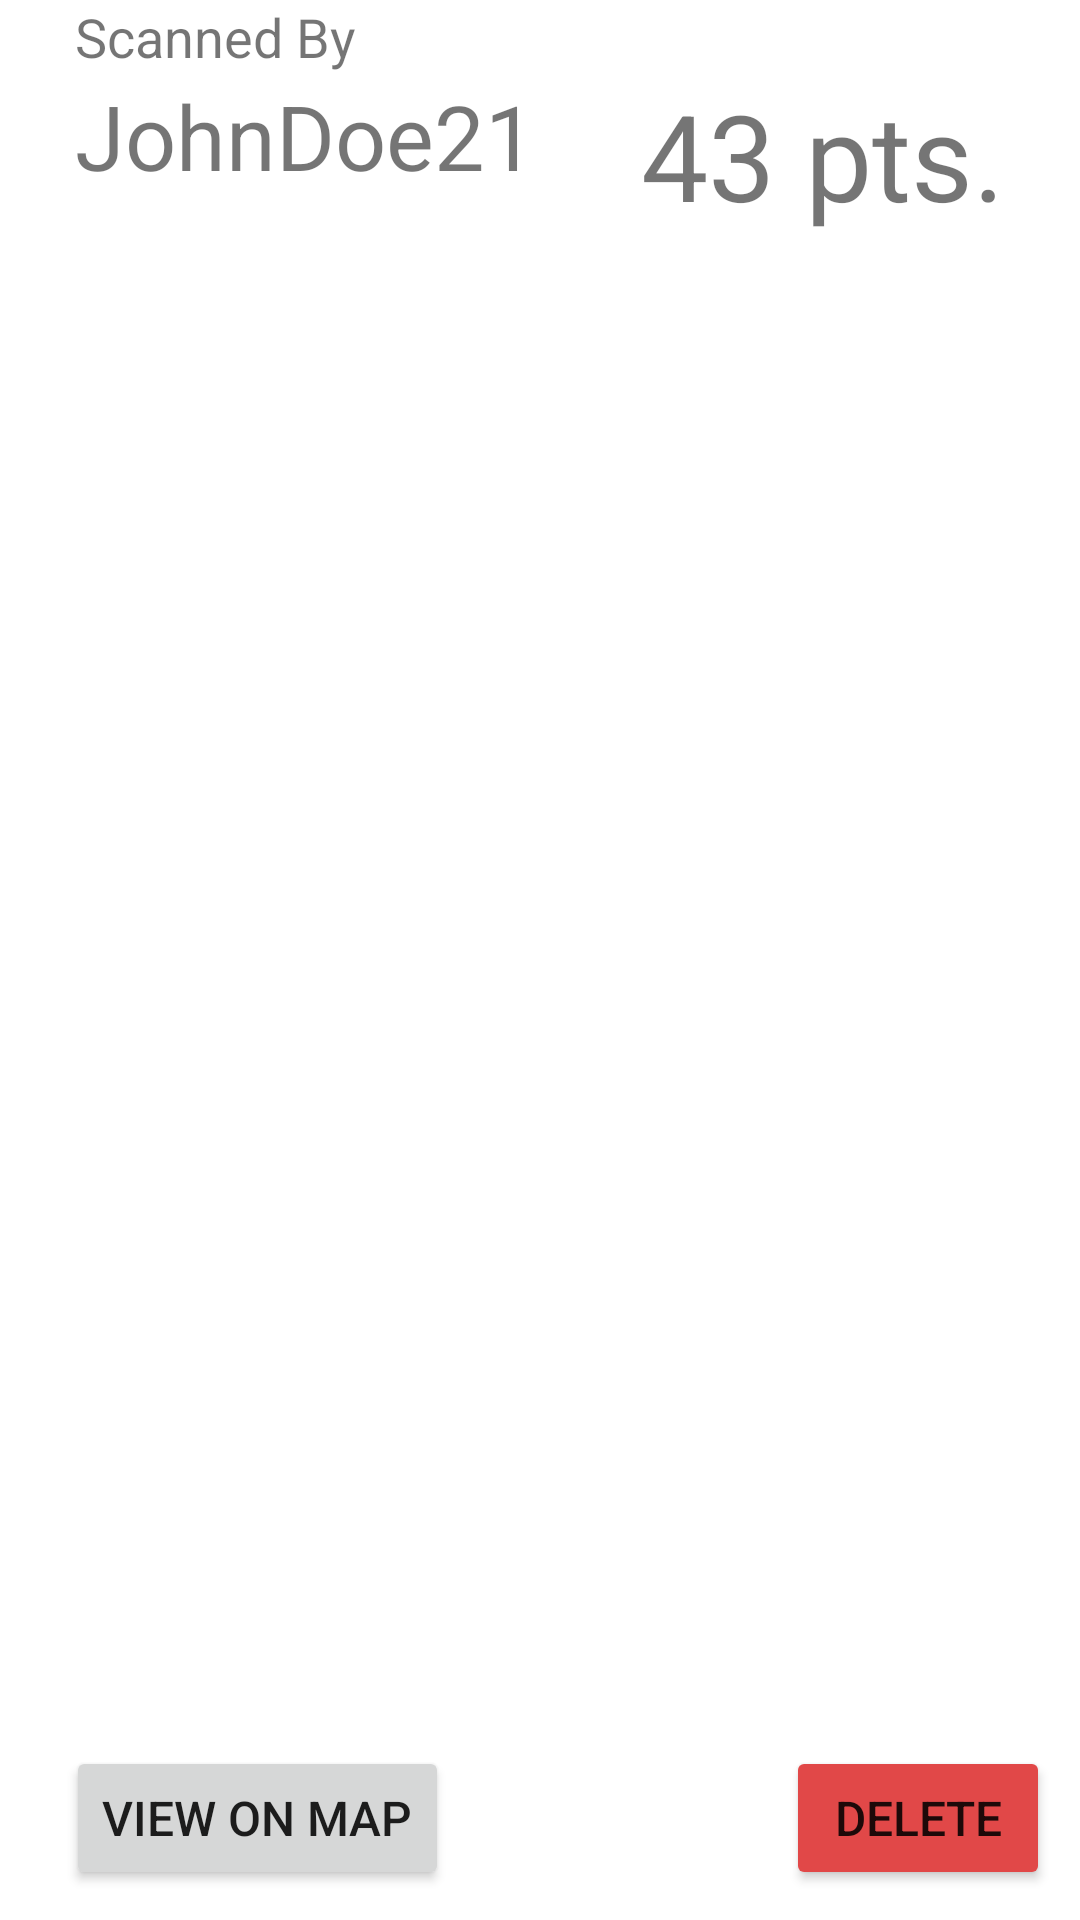

Produce the Android XML layout that renders to this screen, including the resource entries it uses.
<!-- AndroidManifest.xml: application theme Theme.QRRangers -->
<!-- res/layout/activity_general_qr_info.xml -->
<?xml version="1.0" encoding="utf-8"?>
<RelativeLayout xmlns:android="http://schemas.android.com/apk/res/android"
    xmlns:app="http://schemas.android.com/apk/res-auto"
    xmlns:tools="http://schemas.android.com/tools"
    android:layout_width="match_parent"
    android:layout_height="match_parent">

    <TextView
        android:id="@+id/qr_general_info_points"
        android:layout_width="wrap_content"
        android:layout_height="wrap_content"
        android:layout_alignParentTop="true"
        android:layout_alignParentEnd="true"
        android:layout_marginTop="25dp"
        android:layout_marginEnd="25dp"
        android:text="43 pts."
        android:textSize="40sp" />


    <TextView
        android:id="@+id/qr_general_info_scanned_by"
        android:layout_width="wrap_content"
        android:layout_height="wrap_content"
        android:layout_alignParentStart="true"
        android:layout_marginStart="25dp"
        android:layout_marginEnd="30dp"
        android:text="Scanned By"
        android:textSize="18sp" />

    <TextView
        android:id="@+id/qr_general_info_scanner"
        android:layout_width="wrap_content"
        android:layout_height="wrap_content"
        android:layout_alignParentStart="true"
        android:layout_alignParentTop="true"
        android:layout_marginStart="25dp"
        android:layout_marginTop="25dp"
        android:text="JohnDoe21"
        android:textSize="30sp" />

    <ImageView
        android:id="@+id/qr_general_info_image"
        android:layout_width="match_parent"
        android:layout_height="230dp"
        android:layout_alignParentTop="true"
        android:layout_alignParentEnd="true"
        android:layout_centerVertical="true"
        android:layout_marginTop="110dp"
        android:scaleType="centerCrop"
        tools:srcCompat="@tools:sample/backgrounds/scenic" />

    <ListView
        android:id="@+id/qr_general_info_comment_list"
        android:layout_width="match_parent"
        android:layout_height="wrap_content"
        android:layout_alignParentTop="true"
        android:layout_marginTop="360dp"
        android:paddingHorizontal="10dp"
        android:paddingVertical="10dp">

    </ListView>

    <Button
        android:id="@+id/qr_general_info_delete"
        android:backgroundTint="#E14848"
        android:layout_width="wrap_content"
        android:layout_height="wrap_content"
        android:layout_alignParentEnd="true"
        android:layout_alignParentBottom="true"
        android:layout_marginBottom="10dp"
        android:layout_marginEnd="10dp"
        android:text="Delete"
        android:textSize="16sp" />

    <Button
        android:id="@+id/qr_general_info_view_map"
        android:layout_width="wrap_content"
        android:layout_height="wrap_content"
        android:layout_alignParentStart="true"
        android:layout_alignParentBottom="true"
        android:layout_marginStart="22dp"
        android:layout_marginTop="10dp"
        android:layout_marginBottom="10dp"
        android:text="View on Map"
        android:textSize="16sp" />

</RelativeLayout>
<!-- resources referenced by this layout -->
<resources>
  <style name="Theme.QRRangers" parent="Theme.MaterialComponents.DayNight.DarkActionBar">
          
          <item name="colorPrimary">@color/purple_500</item>
          <item name="colorPrimaryVariant">@color/purple_700</item>
          <item name="colorOnPrimary">@color/white</item>
          
          <item name="colorSecondary">@color/teal_200</item>
          <item name="colorSecondaryVariant">@color/teal_700</item>
          <item name="colorOnSecondary">@color/black</item>
          
          <item name="android:statusBarColor" tools:targetApi="l">?attr/colorPrimaryVariant</item>
          
      </style>
  <!-- not gathered from this repository: default colours our renderer supplied (Android Studio template values) -->
  <color name="purple_500">#FF6200EE</color>
  <color name="purple_700">#FF3700B3</color>
  <color name="teal_200">#FF03DAC5</color>
  <color name="teal_700">#FF018786</color>
  <color name="black">#FF000000</color>
  <color name="white">#FFFFFFFF</color>
</resources>
